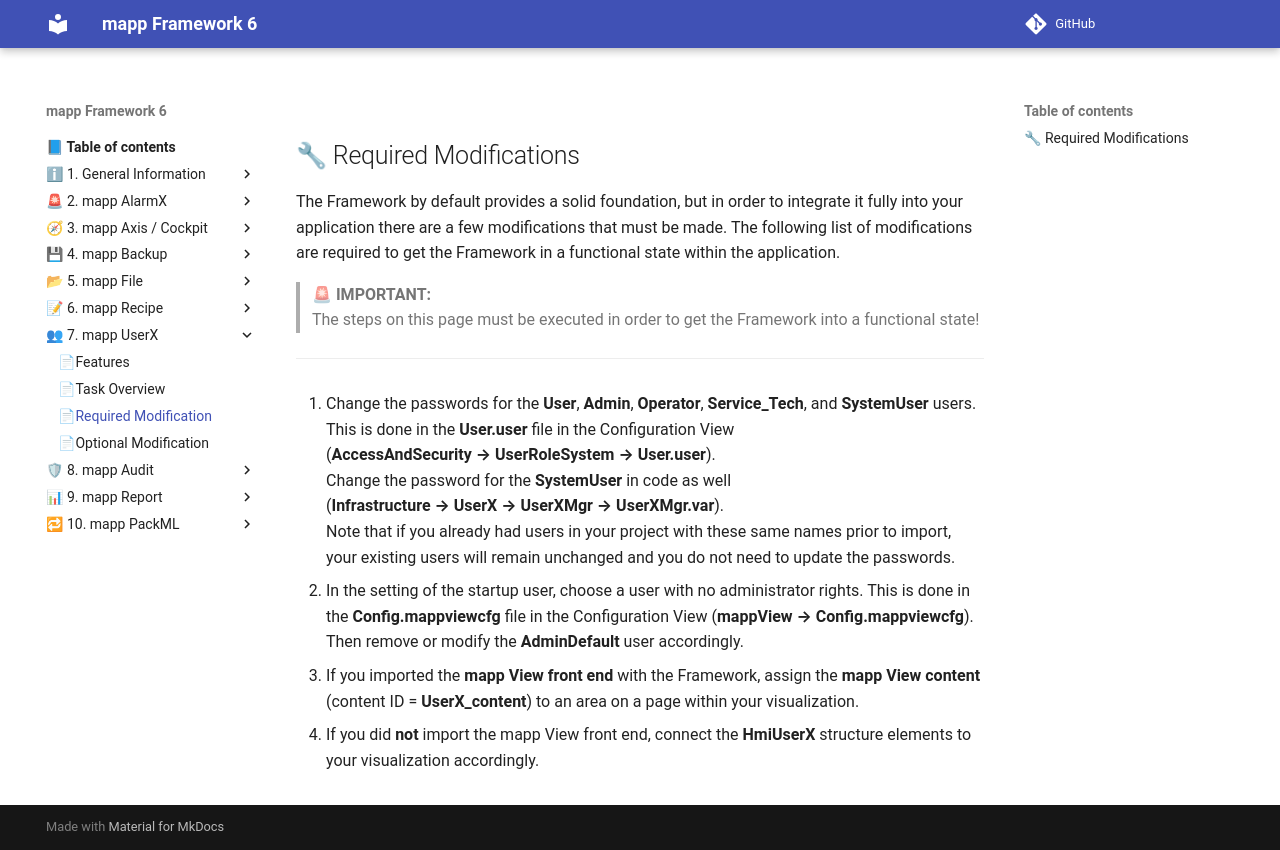

repository: br-automation-community/mapp-Framework-6 · page: userx/required_modification/index.html · generator: mkdocs

## 🔧 Required Modifications

The Framework by default provides a solid foundation, but in order to integrate it fully
into your application there are a few modifications that must be made.
The following list of modifications are required to get the Framework in a functional state
within the application.

>
>🚨 **IMPORTANT:**  
>The steps on this page must be executed in order to get the Framework into a functional state!
>
---

1. Change the passwords for the **User**, **Admin**, **Operator**, **Service_Tech**, and **SystemUser**
users. This is done in the **User.user** file in the Configuration View  
(**AccessAndSecurity → UserRoleSystem → User.user**).  
Change the password for the **SystemUser** in code as well  
(**Infrastructure → UserX → UserXMgr → UserXMgr.var**).  
Note that if you already had users
in your project with these same names prior to import, your existing users will remain unchanged
and you do not need to update the passwords.

2. In the setting of the startup user, choose a user with no administrator rights. 
This is done in the **Config.mappviewcfg** file in the Configuration View
(**mappView → Config.mappviewcfg**).  
Then remove or modify the **AdminDefault** user accordingly.

3. If you imported the **mapp View front end** with the Framework, assign the **mapp View content**
(content ID = **UserX_content**) to an area on a page within your visualization.

4. If you did **not** import the mapp View front end, connect the **HmiUserX** structure elements
to your visualization accordingly.
